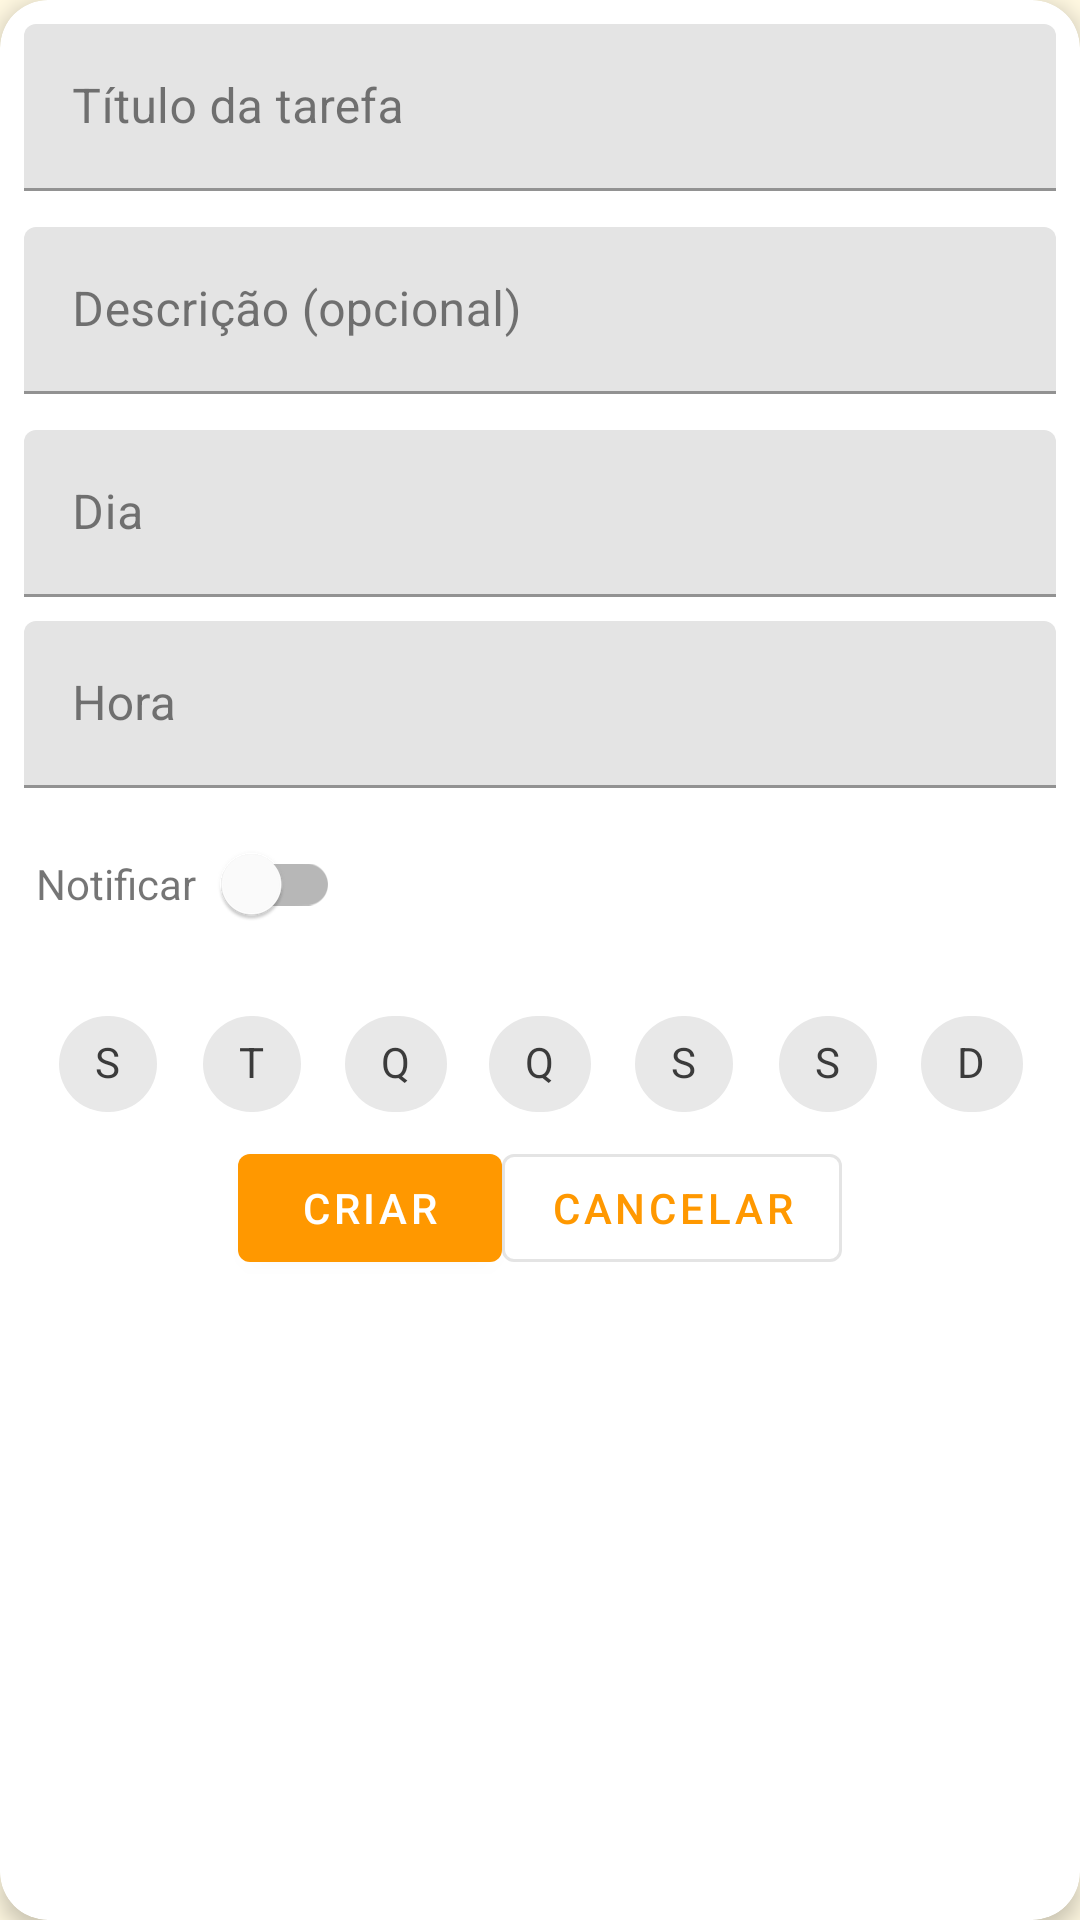

Reconstruct the res/layout file that produces this screen, plus the resources it refers to.
<!-- AndroidManifest.xml: application theme Theme.RotinasSim -->
<!-- res/layout/fragment_adicionar_tarefa.xml -->
<?xml version="1.0" encoding="utf-8"?>
<com.google.android.material.card.MaterialCardView xmlns:android="http://schemas.android.com/apk/res/android"
    xmlns:app="http://schemas.android.com/apk/res-auto"
    android:layout_width="match_parent"
    android:layout_height="match_parent"
    android:padding="16dp"
    android:layout_margin="12dp"
    app:cardCornerRadius="16dp"
    app:cardElevation="4dp">

    <ScrollView
        android:layout_width="match_parent"
        android:layout_height="match_parent">

        <LinearLayout
            android:layout_width="match_parent"
            android:layout_height="wrap_content"
            android:orientation="vertical"
            android:padding="8dp">

            
            <com.google.android.material.textfield.TextInputLayout
                android:layout_width="match_parent"
                android:layout_height="wrap_content"
                android:hint="Título da tarefa"
                >

                <com.google.android.material.textfield.TextInputEditText
                    android:id="@+id/inputTitulo"
                    android:layout_width="match_parent"
                    android:layout_height="wrap_content"
                    android:inputType="textCapSentences" />
            </com.google.android.material.textfield.TextInputLayout>

            
            <com.google.android.material.textfield.TextInputLayout
                android:layout_width="match_parent"
                android:layout_height="wrap_content"
                android:layout_marginTop="12dp"
                android:hint="Descrição (opcional)"
                >

                <com.google.android.material.textfield.TextInputEditText
                    android:id="@+id/inputDesc"
                    android:layout_width="match_parent"
                    android:layout_height="wrap_content"
                    android:inputType="textMultiLine"
                    android:maxLines="4"
                    android:minLines="1" />
            </com.google.android.material.textfield.TextInputLayout>

            
            <com.google.android.material.textfield.TextInputLayout
                android:layout_width="match_parent"
                android:layout_height="wrap_content"
                android:layout_marginTop="12dp"
                android:hint="Dia"
                >

                <com.google.android.material.textfield.TextInputEditText
                    android:id="@+id/inputDia"
                    android:layout_width="match_parent"
                    android:layout_height="wrap_content"
                    android:clickable="true"
                    android:focusable="false"
                    android:inputType="date"
                    />
            </com.google.android.material.textfield.TextInputLayout>

            
            <com.google.android.material.textfield.TextInputLayout
                android:layout_width="match_parent"
                android:layout_height="wrap_content"
                android:layout_marginTop="8dp"
                android:hint="Hora"
                >

                <com.google.android.material.textfield.TextInputEditText
                    android:id="@+id/inputHora"
                    android:layout_width="match_parent"
                    android:layout_height="wrap_content"
                    android:clickable="true"
                    android:focusable="false"
                    android:inputType="time" />
            </com.google.android.material.textfield.TextInputLayout>

            
            <LinearLayout
                android:layout_width="match_parent"
                android:layout_height="wrap_content"
                android:layout_marginTop="8dp"
                android:orientation="horizontal"
                android:paddingHorizontal="4dp">

                <TextView
                    android:layout_width="wrap_content"
                    android:layout_height="wrap_content"
                    android:text="Notificar"
                    />

                <com.google.android.material.switchmaterial.SwitchMaterial
                    android:id="@+id/inputNotificar"
                    android:layout_width="wrap_content"
                    android:layout_height="wrap_content" />
            </LinearLayout>

            
            <com.google.android.material.textfield.TextInputLayout
                android:layout_width="match_parent"
                android:layout_height="wrap_content"
                android:hint="Recorrência"
                android:layout_marginTop="12dp"
                >

                <LinearLayout
                    android:layout_width="match_parent"
                    android:layout_height="wrap_content"
                    android:orientation="horizontal"
                    android:gravity="center"
                    >

                    <com.google.android.material.chip.Chip
                        android:id="@+id/chipSeg"
                        style="@style/Widget.MaterialComponents.Chip.Choice"
                        android:layout_width="wrap_content"
                        android:layout_height="wrap_content"
                        android:text="S" />

                    <com.google.android.material.chip.Chip
                        android:id="@+id/chipTer"
                        style="@style/Widget.MaterialComponents.Chip.Choice"
                        android:layout_width="wrap_content"
                        android:layout_height="wrap_content"
                        android:text="T" />

                    <com.google.android.material.chip.Chip
                        android:id="@+id/chipQuar"
                        style="@style/Widget.MaterialComponents.Chip.Choice"
                        android:layout_width="wrap_content"
                        android:layout_height="wrap_content"
                        android:text="Q" />

                    <com.google.android.material.chip.Chip
                        android:id="@+id/chipQuin"
                        style="@style/Widget.MaterialComponents.Chip.Choice"
                        android:layout_width="wrap_content"
                        android:layout_height="wrap_content"
                        android:text="Q" />

                    <com.google.android.material.chip.Chip
                        android:id="@+id/chipSex"
                        style="@style/Widget.MaterialComponents.Chip.Choice"
                        android:layout_width="wrap_content"
                        android:layout_height="wrap_content"
                        android:text="S" />

                    <com.google.android.material.chip.Chip
                        android:id="@+id/chipSab"
                        style="@style/Widget.MaterialComponents.Chip.Choice"
                        android:layout_width="wrap_content"
                        android:layout_height="wrap_content"
                        android:text="S" />

                    <com.google.android.material.chip.Chip
                        android:id="@+id/chipDom"
                        style="@style/Widget.MaterialComponents.Chip.Choice"
                        android:layout_width="wrap_content"
                        android:layout_height="wrap_content"
                        android:text="D" />


                </LinearLayout>
            </com.google.android.material.textfield.TextInputLayout>

            <LinearLayout
                android:layout_width="match_parent"
                android:layout_height="wrap_content"
                android:gravity="center"
                >
                <com.google.android.material.button.MaterialButton
                    android:id="@+id/botaoCriar"
                    android:layout_width="wrap_content"
                    android:layout_height="wrap_content"
                    android:text="Criar"
                    />

                <com.google.android.material.button.MaterialButton
                    android:id="@+id/botaoAtualizar"
                    android:layout_width="wrap_content"
                    android:layout_height="wrap_content"
                    android:text="Salvar"
                    android:visibility="gone"
                    />

                <com.google.android.material.button.MaterialButton
                    android:id="@+id/botaoExcluir"
                    android:layout_width="wrap_content"
                    android:layout_height="wrap_content"
                    android:text="Excluir"
                    android:visibility="gone"
                    style="?attr/materialButtonOutlinedStyle" />

                <com.google.android.material.button.MaterialButton
                    android:id="@+id/botaoCancelar"
                    android:layout_width="wrap_content"
                    android:layout_height="wrap_content"
                    android:text="Cancelar"
                    style="?attr/materialButtonOutlinedStyle" />
            </LinearLayout>

        </LinearLayout>
    </ScrollView>
</com.google.android.material.card.MaterialCardView>
<!-- resources referenced by this layout -->
<resources>
  <style name="Theme.RotinasSim" parent="Base.Theme.RotinasSim" />
  <style name="Base.Theme.RotinasSim" parent="Theme.MaterialComponents.DayNight.NoActionBar">
          <item name="colorPrimary">@color/colorPrimary</item>
          <item name="colorPrimaryVariant">@color/colorPrimaryVariant</item>
          <item name="colorOnPrimary">@color/colorOnPrimary</item>
  
          <item name="colorSecondary">@color/colorSecondary</item>
          <item name="colorOnSecondary">@color/colorOnSecondary</item>
  
          <item name="android:colorBackground">@color/colorBackground</item>
          <item name="colorOnBackground">@color/colorOnBackground</item>
  
          <item name="colorSurface">@color/colorSurface</item>
          <item name="colorOnSurface">@color/colorOnSurface</item>
  
          <item name="colorError">@color/colorError</item>
          <item name="colorOnError">@color/colorOnError</item>
  
          <item name="android:statusBarColor">@color/colorPrimaryVariant</item>
          <item name="android:navigationBarColor">@color/colorPrimary</item>
          <item name="android:windowLightStatusBar">true</item>
      </style>
  <color name="colorPrimary">#FF9800</color>
  <color name="colorPrimaryVariant">#F57C00</color>
  <color name="colorOnPrimary">#FFFFFF</color>
  <color name="colorSecondary">#FFB74D</color>
  <color name="colorOnSecondary">#212121</color>
  <color name="colorBackground">#FFF8E1</color>
  <color name="colorOnBackground">#212121</color>
  <color name="colorSurface">#FFFFFF</color>
  <color name="colorOnSurface">#212121</color>
  <color name="colorError">#D32F2F</color>
  <color name="colorOnError">#FFFFFF</color>
</resources>
